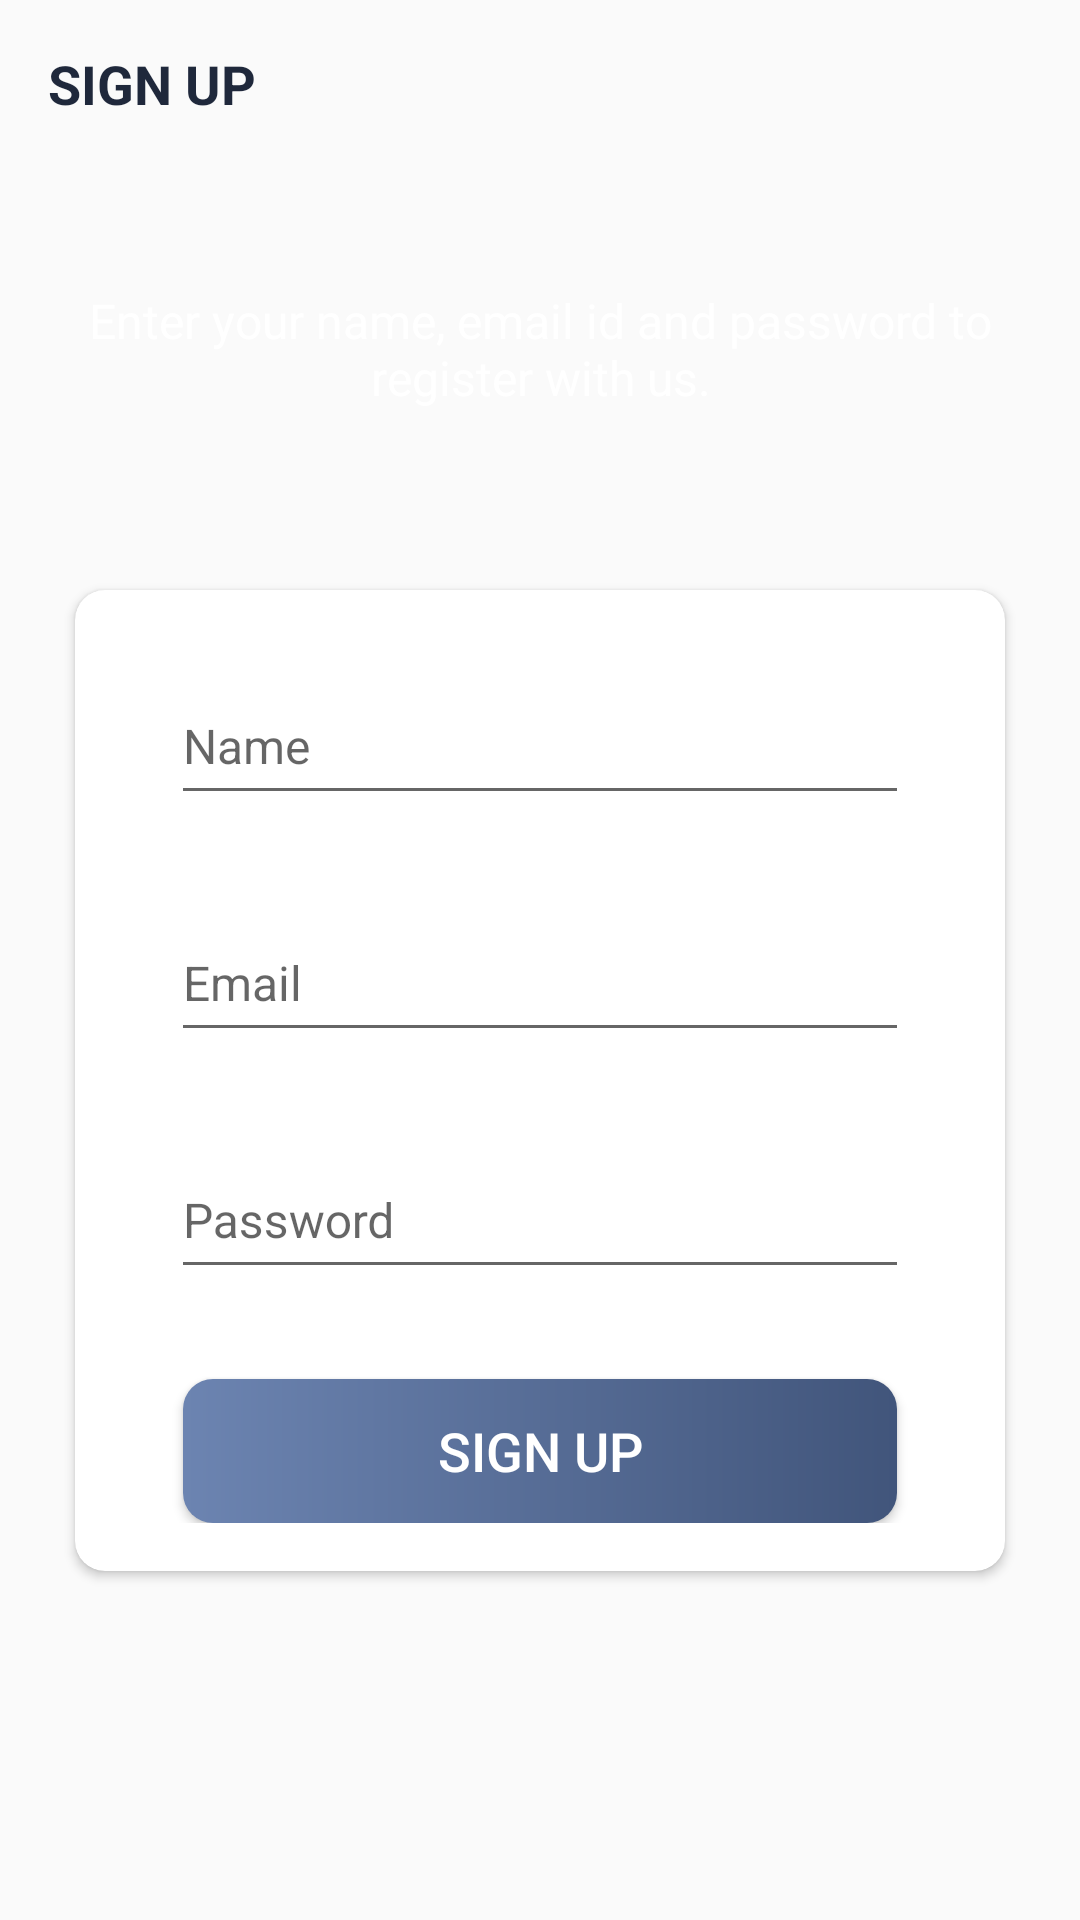

Reconstruct the res/layout file that produces this screen, plus the resources it refers to.
<!-- AndroidManifest.xml: activity theme AppTheme.NoActionBar -->
<!-- res/layout/activity_sign_up.xml -->
<?xml version="1.0" encoding="utf-8"?>
<LinearLayout xmlns:android="http://schemas.android.com/apk/res/android"
    xmlns:app="http://schemas.android.com/apk/res-auto"
    xmlns:tools="http://schemas.android.com/tools"
    android:layout_width="match_parent"
    android:layout_height="match_parent"
    android:background="@drawable/sign"
    android:orientation="vertical"
    tools:context=".activities.SignUpActivity">

    <androidx.appcompat.widget.Toolbar
        android:id="@+id/toolbar_sign_up_activity"
        android:layout_width="match_parent"
        android:layout_height="?attr/actionBarSize">
        <TextView
            android:id="@+id/tv_title"
            android:layout_width="match_parent"
            android:layout_height="match_parent"
            android:gravity="center_vertical"
            android:text="@string/sign_up"
            android:textColor="@color/colorAccent"
            android:textSize="@dimen/toolbar_title_text_size"
            android:textStyle="bold"/>

    </androidx.appcompat.widget.Toolbar>

    <LinearLayout
        android:layout_width="match_parent"
        android:layout_height="match_parent"
        android:layout_gravity="center"
        android:layout_marginTop="@dimen/authentication_screen_content_marginTop"
        android:orientation="vertical">

        <TextView
            android:layout_width="match_parent"
            android:layout_height="wrap_content"
            android:layout_marginStart="@dimen/authentication_screen_marginStartEnd"
            android:layout_marginEnd="@dimen/authentication_screen_marginStartEnd"
            android:gravity="center"
            android:text="@string/sign_up_description_text"
            android:textColor="@color/white"
            android:textSize="@dimen/authentication_description_text_size"/>

        <androidx.cardview.widget.CardView
            android:layout_width="match_parent"
            android:layout_height="wrap_content"
            android:layout_marginStart="@dimen/authentication_screen_marginStartEnd"
            android:layout_marginTop="@dimen/authentication_screen_card_view_marginTop"
            android:layout_marginEnd="@dimen/authentication_screen_marginStartEnd"
            android:elevation="@dimen/card_view_elevation"
            app:cardCornerRadius="@dimen/card_view_corner_radius">

            <LinearLayout
                android:layout_width="match_parent"
                android:layout_height="wrap_content"
                android:orientation="vertical"
                android:padding="@dimen/card_view_layout_content_padding">

                <com.google.android.material.textfield.TextInputLayout
                    android:layout_width="match_parent"
                    android:layout_height="wrap_content"
                    android:layout_marginStart="@dimen/authentication_screen_til_marginStartEnd"
                    android:layout_marginEnd="@dimen/authentication_screen_til_marginStartEnd">
                    <androidx.appcompat.widget.AppCompatEditText
                        android:id="@+id/et_name"
                        android:layout_width="match_parent"
                        android:layout_height="@dimen/edit_text_height"
                        android:hint="@string/name"
                        android:inputType="textEmailAddress"
                        android:minHeight="@dimen/edit_text_min_height"
                        android:textSize="@dimen/et_text_size" />

                </com.google.android.material.textfield.TextInputLayout>

                <com.google.android.material.textfield.TextInputLayout
                    android:layout_width="match_parent"
                    android:layout_height="wrap_content"
                    android:layout_marginStart="@dimen/authentication_screen_til_marginStartEnd"
                    android:layout_marginTop="@dimen/authentication_screen_til_marginTop"
                    android:layout_marginEnd="@dimen/authentication_screen_til_marginStartEnd">

                    <androidx.appcompat.widget.AppCompatEditText
                        android:id="@+id/et_email"
                        android:layout_width="match_parent"
                        android:layout_height="@dimen/edit_text_height"
                        android:hint="@string/email"
                        android:inputType="textEmailAddress"
                        android:minHeight="@dimen/edit_text_min_height"
                        android:textSize="@dimen/et_text_size" />

                </com.google.android.material.textfield.TextInputLayout>

                <com.google.android.material.textfield.TextInputLayout
                    android:layout_width="match_parent"
                    android:layout_height="wrap_content"
                    android:layout_marginStart="@dimen/authentication_screen_til_marginStartEnd"
                    android:layout_marginTop="@dimen/authentication_screen_til_marginTop"
                    android:layout_marginEnd="@dimen/authentication_screen_til_marginStartEnd">

                    <androidx.appcompat.widget.AppCompatEditText
                        android:id="@+id/et_password"
                        android:layout_width="match_parent"
                        android:layout_height="@dimen/edit_text_height"
                        android:hint="@string/password"
                        android:inputType="textPassword"
                        android:minHeight="@dimen/edit_text_min_height"
                        android:textSize="16sp" />

                </com.google.android.material.textfield.TextInputLayout>

                <Button
                    android:id="@+id/btn_sign_up"
                    android:layout_width="match_parent"
                    android:layout_height="wrap_content"
                    android:layout_gravity="center"
                    android:layout_marginStart="@dimen/btn_marginStartEnd"
                    android:layout_marginTop="@dimen/sign_up_screen_btn_marginTop"
                    android:layout_marginEnd="@dimen/btn_marginStartEnd"
                    android:background="@drawable/shape_button_rounded"
                    android:foreground="?attr/selectableItemBackground"
                    android:gravity="center"
                    android:paddingTop="@dimen/btn_paddingTopBottom"
                    android:paddingBottom="@dimen/btn_paddingTopBottom"
                    android:text="@string/sign_up"
                    android:textColor="@android:color/white"
                    android:textSize="@dimen/btn_text_size"/>
            </LinearLayout>
        </androidx.cardview.widget.CardView>
    </LinearLayout>
</LinearLayout>
<!-- resources referenced by this layout -->
<resources>
  <color name="colorAccent">#1f283b</color> //DB91EF //#b58869 //879abf
  <color name="white">#FFFFFFFF</color>
  <dimen name="authentication_description_text_size">16sp</dimen>
  <dimen name="authentication_screen_card_view_marginTop">60dp</dimen>
  <dimen name="authentication_screen_content_marginTop">40dp</dimen>
  <dimen name="authentication_screen_marginStartEnd">25dp</dimen>
  <dimen name="authentication_screen_til_marginStartEnd">16dp</dimen>
  <dimen name="authentication_screen_til_marginTop">20dp</dimen>
  <dimen name="btn_marginStartEnd">20dp</dimen>
  <dimen name="btn_paddingTopBottom">8dp</dimen>
  <dimen name="btn_text_size">18sp</dimen>
  <dimen name="card_view_corner_radius">10dp</dimen>
  <dimen name="card_view_elevation">10dp</dimen>
  <dimen name="card_view_layout_content_padding">16dp</dimen>
  <dimen name="edit_text_height">48dp</dimen>
  <dimen name="edit_text_min_height">40dp</dimen>
  <dimen name="et_text_size">16sp</dimen>
  <dimen name="sign_up_screen_btn_marginTop">30dp</dimen>
  <dimen name="toolbar_title_text_size">18sp</dimen>
  <!-- drawable shape_button_rounded (drawable) -->
  <?xml version="1.0" encoding="utf-8"?>
  <shape xmlns:android="http://schemas.android.com/apk/res/android"
      android:shape="rectangle">
  
      <gradient
          android:angle="360"
          android:endColor="#41557b"
          android:startColor="#6c84b1"
          android:type="linear" />
  
      <corners android:radius="10dp" />
  </shape>
  <string name="email">Email</string>
  <string name="name">Name</string>
  <string name="password">Password</string>
  <string name="sign_up">SIGN UP</string>
  <string name="sign_up_description_text">Enter your name, email id and password to register with us.</string>
  <style name="AppTheme.NoActionBar">
          <item name="windowActionBar">false</item>
          <item name="windowNoTitle">true</item>
      </style>
</resources>
